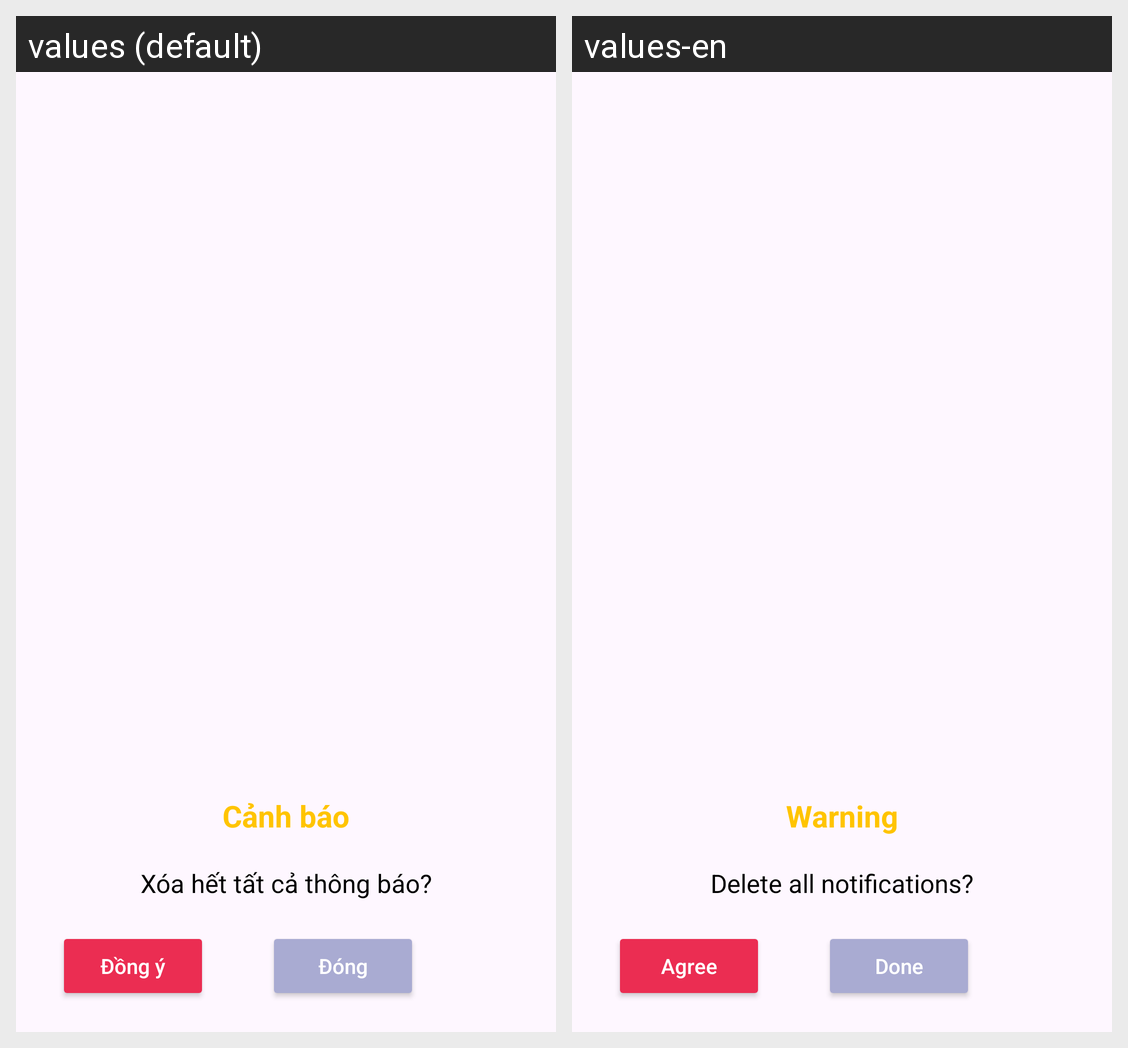

The same Android screen rendered under two of its app's locales, left to right. List the strings drawn on it with the default value and each locale's translation.
Android screen res/layout/delete_noti_dialog.xml rendered under 2 locales, left to right: values (default), values-en. Device: Nexus 5 (rendered at 1080×1920; each locale shown at half size, 540×960, under a caption strip naming it); theme SignupLoginTheme.
Strings drawn on this screen, with the default value and each locale's value (text and hints the layout hard-codes, and strings that could not be matched under every locale, appear in the picture but are not listed):

warning
  values: Cảnh báo
  values-en: Warning

clear_all_noti
  values: Xóa hết tất cả thông báo?
  values-en: Delete all notifications?

agree
  values: Đồng ý
  values-en: Agree

done
  values: Đóng
  values-en: Done
